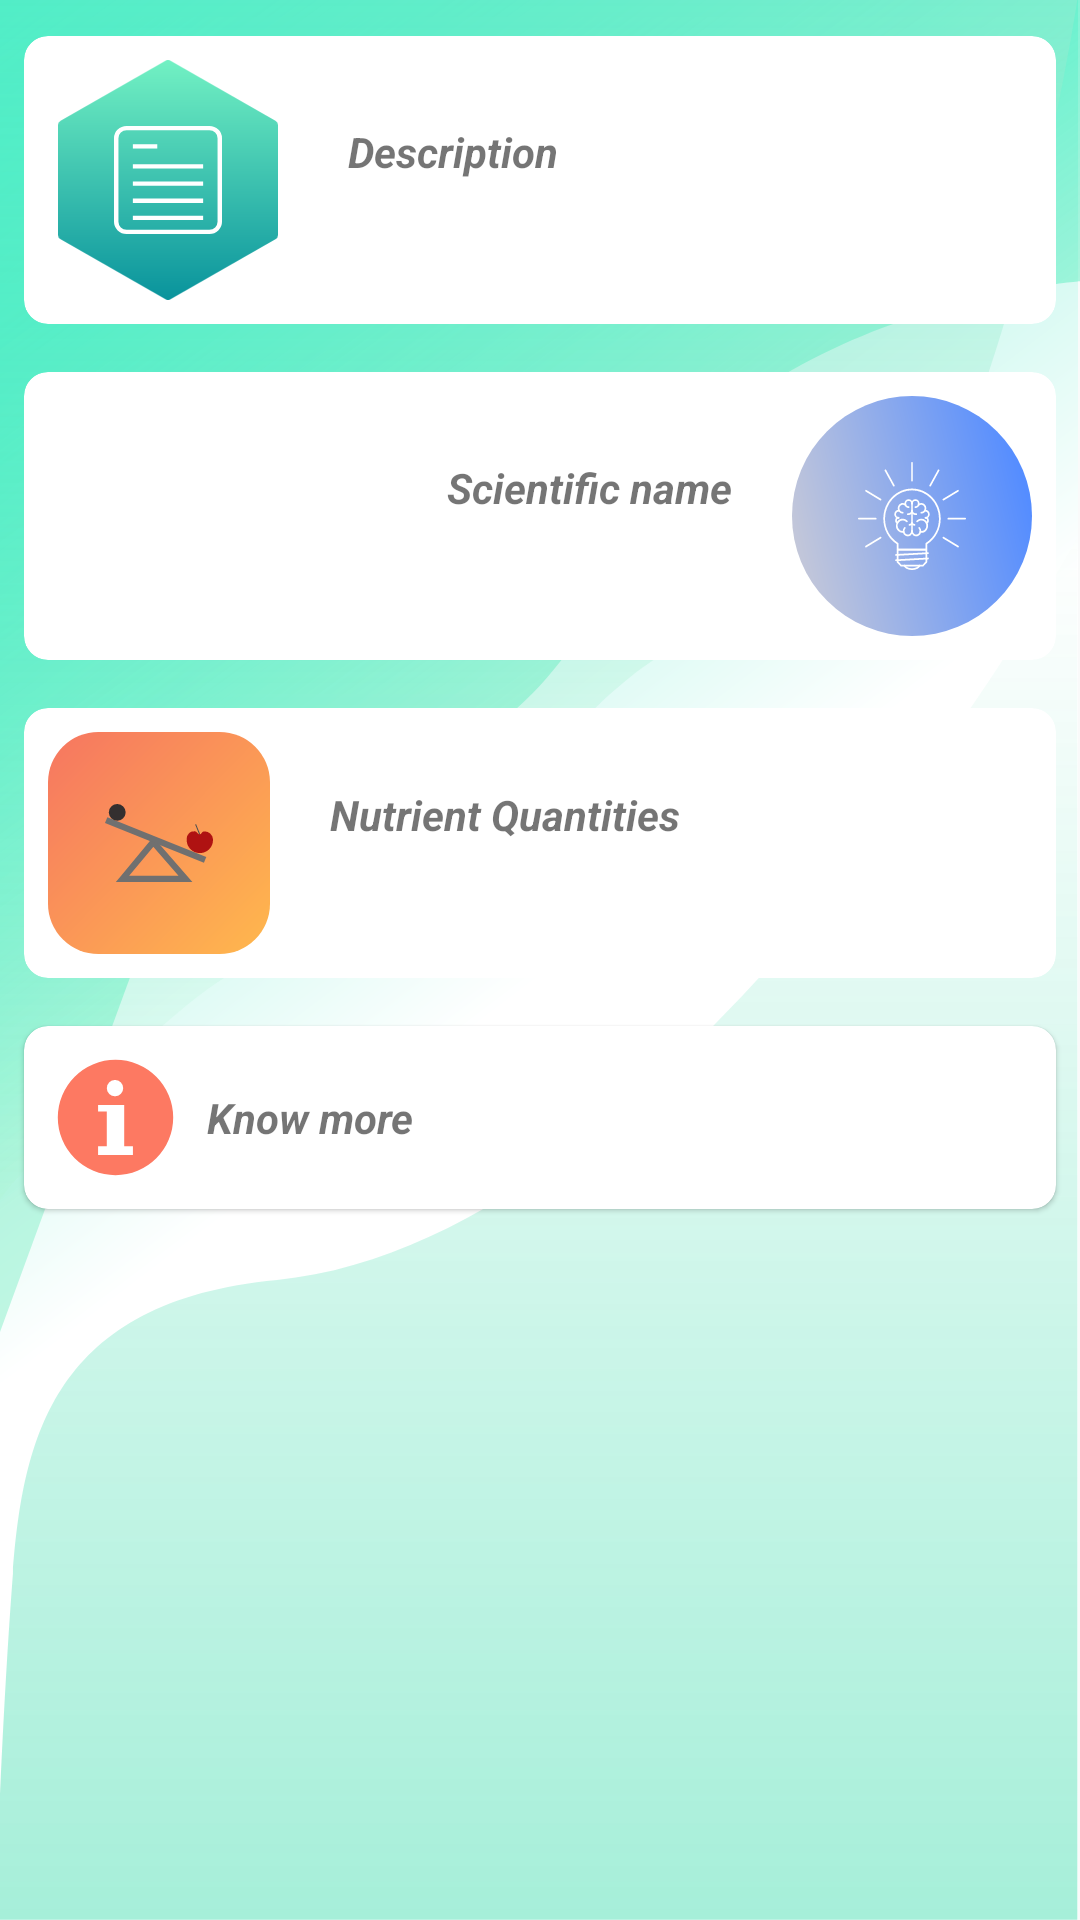

Write the Android layout XML for this screen, with the resource values it uses.
<!-- AndroidManifest.xml: application theme AppTheme -->
<!-- res/layout/content_food_details.xml -->
<?xml version="1.0" encoding="utf-8"?>
<android.support.v4.widget.NestedScrollView xmlns:android="http://schemas.android.com/apk/res/android"
    android:layout_width="match_parent"
    android:layout_height="match_parent"
    xmlns:app="http://schemas.android.com/apk/res-auto"
    xmlns:tools="http://schemas.android.com/tools"
    android:background="@drawable/ic_theme_background_blue"
    app:layout_behavior="@string/appbar_scrolling_view_behavior">

    <LinearLayout
        android:layout_width="match_parent"
        android:layout_height="match_parent"
        android:orientation="vertical"
        android:layout_marginTop="@dimen/margin_small">

        <android.support.v7.widget.CardView
            android:layout_width="match_parent"
            android:layout_height="wrap_content"
            android:layout_margin="@dimen/margin_default"
            app:cardCornerRadius="@dimen/margin_default"
            app:cardElevation="0dp">

            <LinearLayout
                android:layout_width="match_parent"
                android:layout_height="wrap_content"
                android:orientation="horizontal"
                android:focusable="true">

                <FrameLayout
                    android:layout_width="wrap_content"
                    android:layout_height="wrap_content"
                    android:layout_margin="@dimen/margin_default">

                    <ImageView
                        android:layout_width="@dimen/icon_bg_width"
                        android:layout_height="@dimen/icon_bg_width"
                        android:src="@drawable/ic_hexagon"
                        android:contentDescription="@string/description_label"
                        android:layout_gravity="center"/>

                    <ImageView
                        android:layout_width="@dimen/food_detail_icon_width"
                        android:layout_height="@dimen/food_detail_icon_width"
                        android:src="@drawable/ic_note"
                        android:tint="@android:color/white"
                        android:contentDescription="@string/description_label"
                        android:layout_gravity="center"/>
                </FrameLayout>


                <LinearLayout
                    android:layout_width="0dp"
                    android:layout_height="wrap_content"
                    android:layout_weight="1"
                    android:orientation="vertical"
                    android:layout_margin="@dimen/margin_medium"
                    android:layout_gravity="center_vertical">

                    <TextView
                        android:layout_width="wrap_content"
                        android:layout_height="wrap_content"
                        android:text="@string/description_label"
                        android:textStyle="italic|bold"
                        android:layout_gravity="center_vertical"/>

                    <TextView
                        android:id="@+id/txt_food_description"
                        android:layout_width="wrap_content"
                        android:layout_height="wrap_content"
                        tools:text="@string/description_label"/>
                </LinearLayout>


            </LinearLayout>
        </android.support.v7.widget.CardView>

        <android.support.v7.widget.CardView
            android:layout_width="match_parent"
            android:layout_height="wrap_content"
            android:layout_margin="@dimen/margin_default"
            app:cardCornerRadius="@dimen/margin_default"
            app:cardElevation="0dp">

            <LinearLayout
                android:layout_width="match_parent"
                android:layout_height="wrap_content"
                android:orientation="horizontal"
                android:focusable="true">


                <LinearLayout
                    android:layout_width="0dp"
                    android:layout_height="wrap_content"
                    android:layout_weight="1"
                    android:orientation="vertical"
                    android:layout_margin="@dimen/margin_medium"
                    android:layout_gravity="center_vertical">

                    <TextView
                        android:layout_width="wrap_content"
                        android:layout_height="wrap_content"
                        android:text="@string/scientific_name_label"
                        android:textStyle="italic|bold"
                        android:layout_gravity="end"/>

                    <TextView
                        android:id="@+id/txt_food_sci_name"
                        android:layout_width="wrap_content"
                        android:layout_height="wrap_content"
                        tools:text="@string/scientific_name_label"
                        android:layout_gravity="end"/>
                </LinearLayout>

                <FrameLayout
                    android:layout_width="wrap_content"
                    android:layout_height="wrap_content"
                    android:layout_margin="@dimen/margin_default">

                    <ImageView
                        android:layout_width="@dimen/icon_bg_width"
                        android:layout_height="@dimen/icon_bg_width"
                        android:src="@drawable/ic_circle_one"
                        android:contentDescription="@string/scientific_name_label"
                        android:layout_gravity="center"/>

                    <ImageView
                        android:layout_width="@dimen/food_detail_icon_width"
                        android:layout_height="@dimen/food_detail_icon_width"
                        android:src="@drawable/ic_science"
                        android:contentDescription="@string/scientific_name_label"
                        android:tint="@android:color/white"
                        android:layout_gravity="center"/>
                </FrameLayout>
            </LinearLayout>
        </android.support.v7.widget.CardView>

        <android.support.v7.widget.CardView
            android:layout_width="match_parent"
            android:layout_height="wrap_content"
            android:layout_margin="@dimen/margin_default"
            app:cardCornerRadius="@dimen/margin_default"
            app:cardElevation="0dp">

            <LinearLayout
                android:layout_width="match_parent"
                android:layout_height="wrap_content"
                android:orientation="horizontal"
                android:focusable="true">


                <FrameLayout
                    android:layout_width="wrap_content"
                    android:layout_height="wrap_content"
                    android:layout_margin="@dimen/margin_default">

                    <ImageView
                        android:layout_width="@dimen/icon_bg_width_small"
                        android:layout_height="@dimen/icon_bg_width_small"
                        android:contentDescription="@string/nutrient_quantities_label"
                        android:src="@drawable/ic_round_rect"
                        android:layout_gravity="center"/>

                    <ImageView
                        android:layout_width="@dimen/food_detail_icon_width"
                        android:layout_height="@dimen/food_detail_icon_width"
                        android:contentDescription="@string/nutrient_quantities_label"
                        android:src="@drawable/ic_quantity"
                        android:layout_gravity="center"/>
                </FrameLayout>

                <LinearLayout
                    android:layout_width="0dp"
                    android:layout_height="wrap_content"
                    android:layout_weight="1"
                    android:orientation="vertical"
                    android:layout_margin="@dimen/margin_medium"
                    android:layout_gravity="center_vertical">

                    <TextView
                        android:layout_width="wrap_content"
                        android:layout_height="wrap_content"
                        android:text="@string/nutrient_quantities_label"
                        android:textStyle="italic|bold"/>

                    <TextView
                        android:id="@+id/txt_nutrient_quantities"
                        android:layout_width="wrap_content"
                        android:layout_height="wrap_content"
                        tools:text="@string/nutrient_quantities_label"/>
                </LinearLayout>
            </LinearLayout>
        </android.support.v7.widget.CardView>

        <android.support.v7.widget.CardView
            android:id="@+id/card_know_more"
            android:layout_width="match_parent"
            android:layout_height="wrap_content"
            android:layout_margin="@dimen/margin_default"
            app:cardCornerRadius="@dimen/margin_default"
            app:cardElevation="1dp">

            <LinearLayout
                android:layout_width="match_parent"
                android:layout_height="wrap_content"
                android:orientation="horizontal"
                android:focusable="true">


                <FrameLayout
                    android:layout_width="wrap_content"
                    android:layout_height="wrap_content"
                    android:layout_margin="@dimen/margin_default"
                    android:layout_gravity="center"
                    android:elevation="@dimen/margin_small">

                    <ImageView
                        android:layout_width="@dimen/food_detail_icon_width_big"
                        android:layout_height="@dimen/food_detail_icon_width_big"
                        android:src="@drawable/ic_read_more"
                        android:contentDescription="@string/know_more_label"
                        android:layout_gravity="center"/>

                </FrameLayout>

                <TextView
                    android:layout_width="0dp"
                    android:layout_height="wrap_content"
                    android:layout_weight="1"
                    android:text="@string/know_more_label"
                    android:textStyle="italic|bold"
                    android:layout_gravity="center_vertical"/>

            </LinearLayout>
        </android.support.v7.widget.CardView>

        
    </LinearLayout>

</android.support.v4.widget.NestedScrollView>
<!-- resources referenced by this layout -->
<resources>
  <dimen name="food_detail_icon_width">36dp</dimen>
  <dimen name="food_detail_icon_width_big">45dp</dimen>
  <dimen name="icon_bg_width">80dp</dimen>
  <dimen name="icon_bg_width_small">74dp</dimen>
  <dimen name="margin_default">8dp</dimen>
  <dimen name="margin_medium">12dp</dimen>
  <dimen name="margin_small">4dp</dimen>
  <!-- drawable ic_circle_one (drawable) -->
  <vector xmlns:android="http://schemas.android.com/apk/res/android"
      xmlns:aapt="http://schemas.android.com/aapt"
      android:width="250dp"
      android:height="250dp"
      android:viewportWidth="250"
      android:viewportHeight="250">
    <path
        android:pathData="M125,125m-125,0a125,125 0,1 1,250 0a125,125 0,1 1,-250 0">
      <aapt:attr name="android:fillColor">
        <gradient 
            android:startY="125"
            android:startX="250"
            android:endY="194.75"
            android:endX="-35"
            android:type="linear">
          <item android:offset="0" android:color="#FF558DFF"/>
          <item android:offset="1" android:color="#FFD8D2D2"/>
        </gradient>
      </aapt:attr>
    </path>
  </vector>
  <!-- drawable ic_hexagon (drawable) -->
  <vector android:height="512dp" android:viewportHeight="512.001"
      android:viewportWidth="469.334" android:width="469dp"
      xmlns:aapt="http://schemas.android.com/aapt" xmlns:android="http://schemas.android.com/apk/res/android">
      <path android:pathData="M463.957,129.408l-224,-128a10.645,10.645 0,0 0,-10.581 0l-224,128a10.665,10.665 0,0 0,-5.376 9.259L-0,373.334a10.665,10.665 0,0 0,5.376 9.259l224,128a10.645,10.645 0,0 0,10.582 0l224,-128a10.665,10.665 0,0 0,5.376 -9.259L469.334,138.667A10.668,10.668 0,0 0,463.957 129.408Z">
          <aapt:attr name="android:fillColor">
              <gradient android:endX="234.667" android:endY="512.00104"
                  android:startX="234.667" android:startY="2.4837672E-4" android:type="linear">
                  <item android:color="#FF72F1C3" android:offset="0"/>
                  <item android:color="#FF09939C" android:offset="1"/>
              </gradient>
          </aapt:attr>
      </path>
  </vector>
  <!-- drawable ic_round_rect (drawable) -->
  <vector xmlns:android="http://schemas.android.com/apk/res/android"
      xmlns:aapt="http://schemas.android.com/aapt"
      android:width="300dp"
      android:height="300dp"
      android:viewportWidth="300"
      android:viewportHeight="300">
    <path
        android:pathData="M68,0L232,0A68,68 0,0 1,300 68L300,232A68,68 0,0 1,232 300L68,300A68,68 0,0 1,0 232L0,68A68,68 0,0 1,68 0z">
      <aapt:attr name="android:fillColor">
        <gradient 
            android:startY="-7.219865E-15"
            android:startX="-7.5"
            android:endY="300"
            android:endX="300"
            android:type="linear">
          <item android:offset="0" android:color="#FFF67561"/>
          <item android:offset="1" android:color="#FFFFB84D"/>
        </gradient>
      </aapt:attr>
    </path>
  </vector>
  <string name="description_label">Description</string>
  <string name="know_more_label">Know more</string>
  <string name="nutrient_quantities_label">Nutrient Quantities</string>
  <string name="scientific_name_label">Scientific name</string>
  <style name="AppTheme" parent="Theme.AppCompat.Light.DarkActionBar">
          
          <item name="colorPrimary">@color/colorPrimary</item>
          <item name="colorPrimaryDark">@color/colorPrimaryDark</item>
          <item name="colorAccent">@color/colorAccent</item>
      </style>
  <color name="colorPrimary">#5abced</color>
  <color name="colorPrimaryDark">#3096c9</color>
  <color name="colorAccent">#FF4081</color>
</resources>
